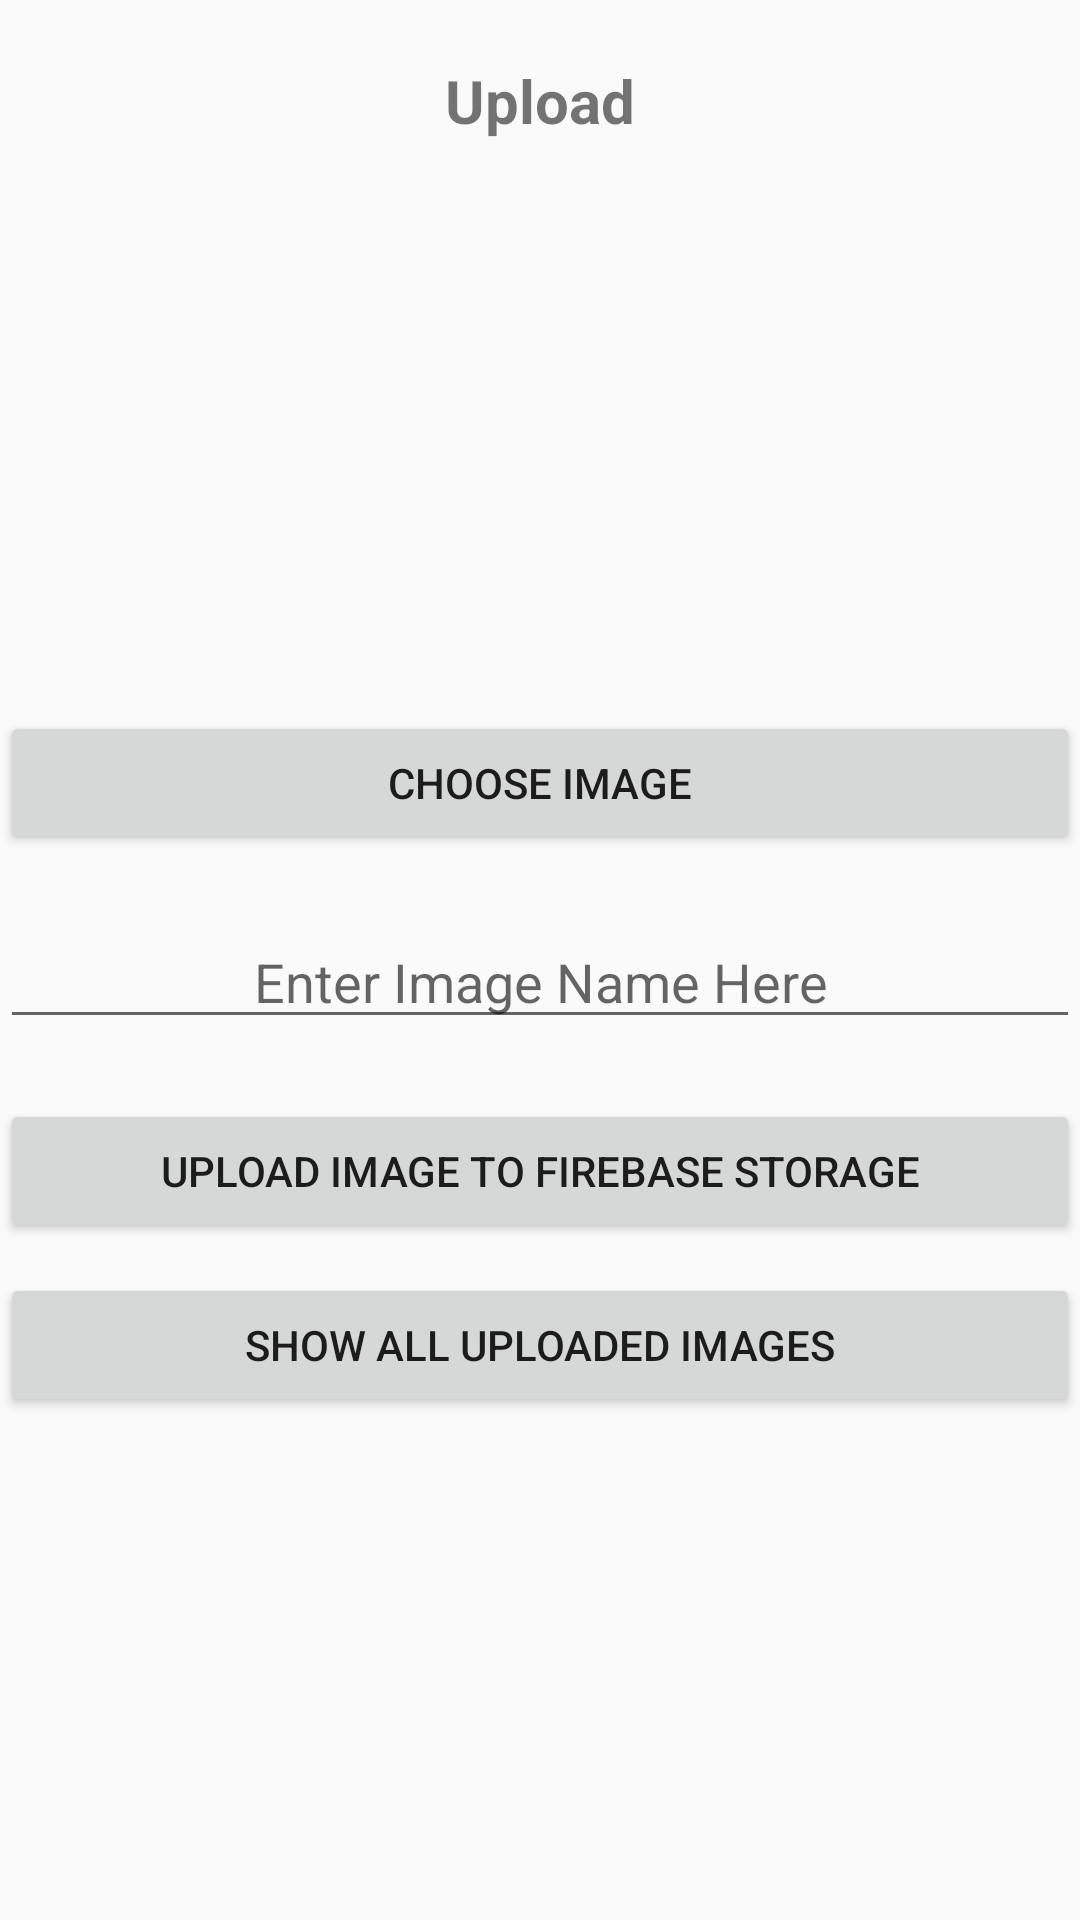

The Android layout XML behind this screen, and the referenced resources:
<!-- AndroidManifest.xml: application theme AppTheme -->
<!-- res/layout/activity_news_retrieve_.xml -->
<?xml version="1.0" encoding="utf-8"?>
<RelativeLayout xmlns:android="http://schemas.android.com/apk/res/android"
    xmlns:app="http://schemas.android.com/apk/res-auto"
    xmlns:tools="http://schemas.android.com/tools"
    android:layout_width="match_parent"
    android:layout_height="match_parent"
    tools:context="tec.com.firebasedemo.NewsRetrieve_Activity"
    android:layout_margin="20dp">

    <TextView
        android:layout_width="fill_parent"
        android:layout_height="wrap_content"
        android:text="Upload"
        android:id="@+id/textview"
        android:textStyle="bold"
        android:textSize="20dp"
        android:gravity="center"
        android:layout_marginTop="20dp"/>

    <ImageView
        android:layout_width="fill_parent"
        android:layout_height="150dp"
        android:id="@+id/ShowImageView"
        android:layout_below="@+id/textview"
        android:layout_marginTop="20dp"/>

    <Button
        android:layout_width="fill_parent"
        android:layout_height="wrap_content"
        android:id="@+id/ButtonChooseImage"
        android:layout_below="@+id/ShowImageView"
        android:layout_marginTop="20dp"
        android:text="Choose Image"/>

    <EditText
        android:layout_width="fill_parent"
        android:layout_height="wrap_content"
        android:id="@+id/ImageNameEditText"
        android:layout_below="@+id/ButtonChooseImage"
        android:layout_marginTop="20dp"
        android:hint="Enter Image Name Here"
        android:gravity="center"/>

    <Button
        android:layout_width="fill_parent"
        android:layout_height="wrap_content"
        android:id="@+id/ButtonUploadImage"
        android:layout_below="@+id/ImageNameEditText"
        android:layout_marginTop="20dp"
        android:text="Upload image to Firebase Storage"/>

    <Button
        android:layout_width="fill_parent"
        android:layout_height="wrap_content"
        android:layout_marginTop="10dp"
        android:id="@+id/DisplayImagesButton"
        android:layout_below="@+id/ButtonUploadImage"
        android:text="Show All Uploaded Images"/>

</RelativeLayout>
<!-- resources referenced by this layout -->
<resources>
  <style name="AppTheme" parent="Theme.AppCompat.Light.DarkActionBar">
          
          <item name="colorPrimary">@color/colorPrimary</item>
          <item name="colorPrimaryDark">@color/colorPrimaryDark</item>
          <item name="colorAccent">@color/colorAccent</item>
  
      </style>
  <!-- not gathered from this repository: default colours our renderer supplied (Android Studio template values) -->
  <color name="colorPrimary">#FF6200EE</color>
  <color name="colorPrimaryDark">#FF3700B3</color>
  <color name="colorAccent">#FF03DAC5</color>
</resources>
